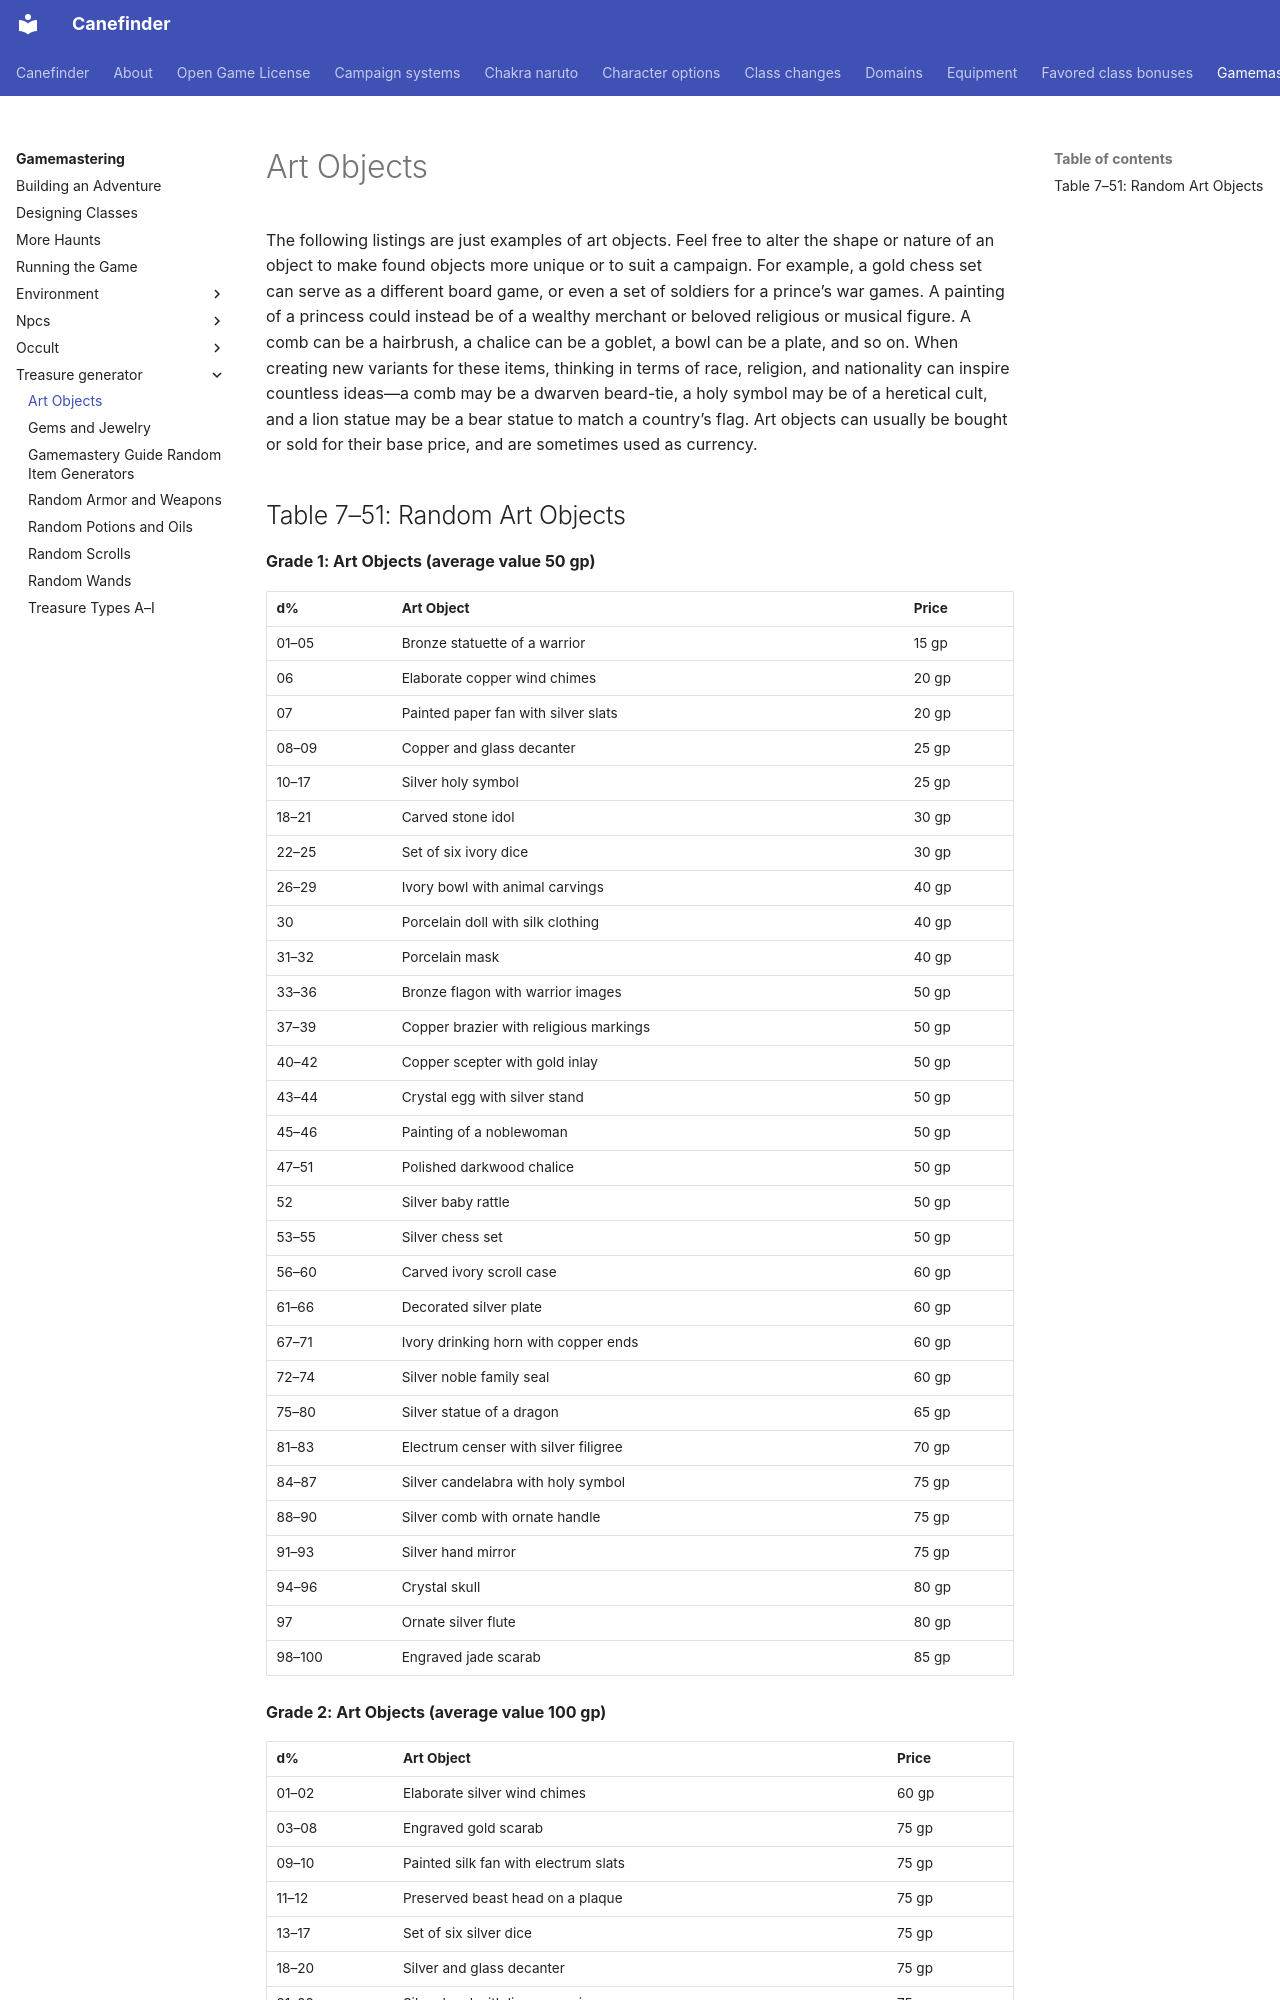

repository: canefinderhouserules/Canefinderhouserules · page: gamemastering/treasure-generator/art-objects/index.html · generator: mkdocs

# Art Objects

The following listings are just examples of art objects. Feel free to alter the shape or nature of an object to make found objects more unique or to suit a campaign. For example, a gold chess set can serve as a different board game, or even a set of soldiers for a prince’s war games. A painting of a princess could instead be of a wealthy merchant or beloved religious or musical figure. A comb can be a hairbrush, a chalice can be a goblet, a bowl can be a plate, and so on. When creating new variants for these items, thinking in terms of race, religion, and nationality can inspire countless ideas—a comb may be a dwarven beard-tie, a holy symbol may be of a heretical cult, and a lion statue may be a bear statue to match a country’s flag. Art objects can usually be bought or sold for their base price, and are sometimes used as currency.
